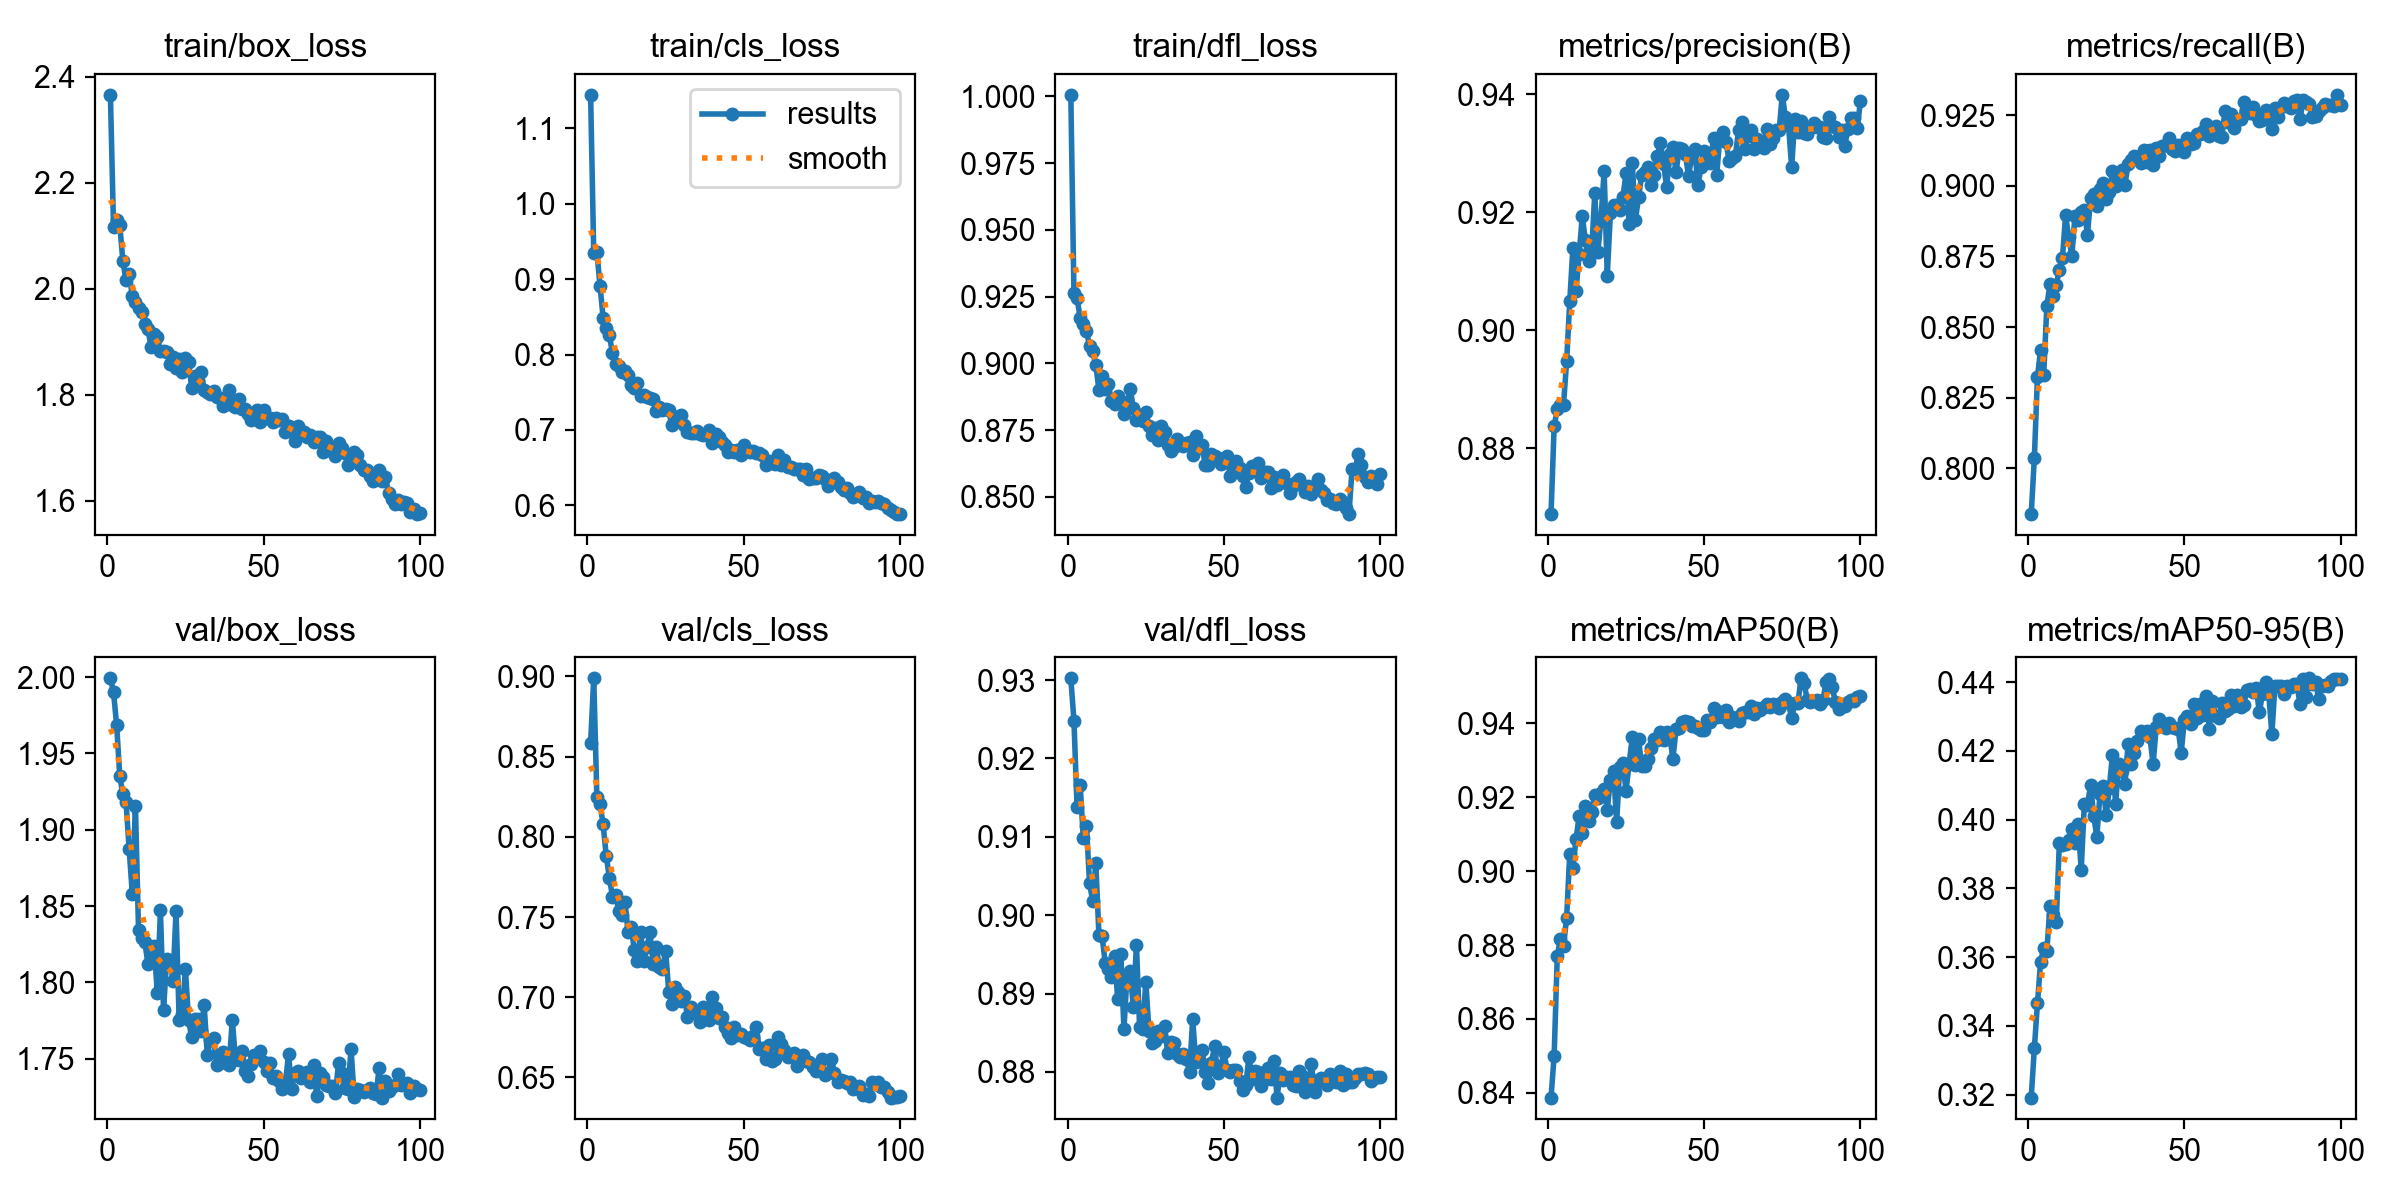

The data file committed next to this chart (first rows):
epoch, time, train/box_loss, train/cls_loss, train/dfl_loss, metrics/precision(B), metrics/recall(B), metrics/mAP50(B), metrics/mAP50-95(B), val/box_loss, val/cls_loss, val/dfl_loss, lr/pg0, lr/pg1, lr/pg2
1, 48.44, 2.366, 1.145, 1.001, 0.8688, 0.7839, 0.8387, 0.3191, 1.999, 0.8586, 0.9302, 0.0006642, 0.0006642, 0.0006642
2, 101.1, 2.116, 0.9344, 0.9265, 0.8837, 0.8036, 0.8499, 0.3334, 1.99, 0.8989, 0.9248, 0.001318, 0.001318, 0.001318
3, 153.8, 2.129, 0.9366, 0.9246, 0.8867, 0.8323, 0.877, 0.3465, 1.969, 0.8251, 0.9138, 0.001958, 0.001958, 0.001958
4, 206.4, 2.12, 0.8916, 0.9168, 0.8873, 0.842, 0.8817, 0.3586, 1.935, 0.8207, 0.9166, 0.001941, 0.001941, 0.001941
5, 261, 2.052, 0.849, 0.9146, 0.8873, 0.833, 0.8797, 0.3626, 1.923, 0.8077, 0.9098, 0.001921, 0.001921, 0.001921
6, 318.6, 2.017, 0.8349, 0.9121, 0.8947, 0.8575, 0.8874, 0.3617, 1.918, 0.7882, 0.9114, 0.001901, 0.001901, 0.001901
7, 377.8, 2.029, 0.8259, 0.9065, 0.9049, 0.8651, 0.9047, 0.3749, 1.887, 0.7745, 0.9041, 0.001881, 0.001881, 0.001881
8, 437.1, 1.986, 0.8016, 0.9044, 0.914, 0.8611, 0.9009, 0.3723, 1.858, 0.7627, 0.9018, 0.001861, 0.001861, 0.001861
9, 495.5, 1.975, 0.7878, 0.8992, 0.9066, 0.865, 0.9086, 0.3701, 1.916, 0.764, 0.9066, 0.001842, 0.001842, 0.001842
10, 552.8, 1.963, 0.7855, 0.8901, 0.9128, 0.8701, 0.9148, 0.3931, 1.834, 0.7538, 0.8974, 0.001822, 0.001822, 0.001822
11, 611.4, 1.956, 0.7769, 0.8952, 0.9193, 0.8746, 0.9103, 0.3927, 1.829, 0.7516, 0.8974, 0.001802, 0.001802, 0.001802
12, 669.8, 1.934, 0.7789, 0.8902, 0.9152, 0.8895, 0.9177, 0.3929, 1.826, 0.7592, 0.8939, 0.001782, 0.001782, 0.001782
13, 727.3, 1.924, 0.7732, 0.8921, 0.9117, 0.8818, 0.9137, 0.3941, 1.812, 0.7405, 0.8932, 0.001762, 0.001762, 0.001762
14, 790.4, 1.89, 0.7597, 0.8857, 0.9132, 0.8752, 0.916, 0.3973, 1.818, 0.7438, 0.8921, 0.001743, 0.001743, 0.001743
15, 858.6, 1.915, 0.7563, 0.8848, 0.9232, 0.8895, 0.9206, 0.3931, 1.824, 0.7292, 0.8948, 0.001723, 0.001723, 0.001723
16, 920.9, 1.908, 0.762, 0.8878, 0.9133, 0.8878, 0.9198, 0.3987, 1.793, 0.7224, 0.8893, 0.001703, 0.001703, 0.001703
17, 982.8, 1.882, 0.7448, 0.8858, 0.9189, 0.8906, 0.9212, 0.3854, 1.847, 0.7405, 0.895, 0.001683, 0.001683, 0.001683
18, 1045, 1.882, 0.7461, 0.8811, 0.927, 0.8913, 0.9222, 0.4046, 1.782, 0.7227, 0.8855, 0.001663, 0.001663, 0.001663
19, 1107, 1.88, 0.7434, 0.8839, 0.9093, 0.8825, 0.9166, 0.4044, 1.815, 0.7312, 0.8924, 0.001644, 0.001644, 0.001644
20, 1168, 1.858, 0.743, 0.8905, 0.9199, 0.8957, 0.9248, 0.4099, 1.814, 0.7405, 0.8929, 0.001624, 0.001624, 0.001624
21, 1229, 1.871, 0.7409, 0.8833, 0.9212, 0.897, 0.9272, 0.4012, 1.801, 0.721, 0.8883, 0.001604, 0.001604, 0.001604
22, 1286, 1.851, 0.7258, 0.8787, 0.9212, 0.8928, 0.9134, 0.395, 1.847, 0.7312, 0.8962, 0.001584, 0.001584, 0.001584
23, 1338, 1.867, 0.7311, 0.8807, 0.9204, 0.8989, 0.9282, 0.4075, 1.775, 0.7189, 0.8858, 0.001564, 0.001564, 0.001564
24, 1389, 1.842, 0.7269, 0.8783, 0.9225, 0.9008, 0.9294, 0.4097, 1.78, 0.7176, 0.8855, 0.001545, 0.001545, 0.001545
25, 1441, 1.87, 0.7283, 0.8818, 0.9266, 0.8952, 0.9218, 0.4013, 1.809, 0.729, 0.8915, 0.001525, 0.001525, 0.001525
26, 1492, 1.862, 0.7261, 0.8765, 0.9181, 0.8976, 0.9291, 0.4093, 1.775, 0.7035, 0.8853, 0.001505, 0.001505, 0.001505
27, 1545, 1.813, 0.706, 0.8732, 0.9284, 0.9051, 0.9363, 0.4189, 1.764, 0.6955, 0.8837, 0.001485, 0.001485, 0.001485
28, 1598, 1.836, 0.7175, 0.8758, 0.9186, 0.9, 0.9286, 0.4046, 1.776, 0.7063, 0.8839, 0.001465, 0.001465, 0.001465
29, 1650, 1.825, 0.7121, 0.8712, 0.9225, 0.902, 0.9359, 0.4163, 1.776, 0.7036, 0.8852, 0.001446, 0.001446, 0.001446
30, 1704, 1.843, 0.7203, 0.8764, 0.9262, 0.9054, 0.9284, 0.4141, 1.768, 0.6975, 0.8845, 0.001426, 0.001426, 0.001426
31, 1759, 1.809, 0.7067, 0.8744, 0.9268, 0.9003, 0.9284, 0.4103, 1.785, 0.7009, 0.8859, 0.001406, 0.001406, 0.001406
32, 1812, 1.805, 0.6978, 0.8693, 0.9277, 0.9078, 0.9303, 0.4221, 1.752, 0.6876, 0.8824, 0.001386, 0.001386, 0.001386
33, 1867, 1.801, 0.6954, 0.867, 0.9247, 0.9092, 0.9333, 0.4161, 1.762, 0.694, 0.8839, 0.001366, 0.001366, 0.001366
34, 1922, 1.808, 0.6963, 0.8688, 0.9263, 0.9105, 0.9359, 0.4193, 1.764, 0.6909, 0.8837, 0.001347, 0.001347, 0.001347
35, 1976, 1.795, 0.6982, 0.8716, 0.9295, 0.9103, 0.9354, 0.4228, 1.746, 0.69, 0.8822, 0.001327, 0.001327, 0.001327
36, 2030, 1.795, 0.6953, 0.8698, 0.9317, 0.908, 0.9377, 0.4257, 1.747, 0.6849, 0.8819, 0.001307, 0.001307, 0.001307
37, 2084, 1.779, 0.6934, 0.869, 0.9283, 0.9126, 0.9356, 0.4249, 1.754, 0.6942, 0.8822, 0.001287, 0.001287, 0.001287
38, 2138, 1.785, 0.6948, 0.8702, 0.9243, 0.9084, 0.9377, 0.4258, 1.752, 0.6874, 0.8817, 0.001267, 0.001267, 0.001267
39, 2193, 1.809, 0.7003, 0.8707, 0.9298, 0.9125, 0.9368, 0.4239, 1.746, 0.6858, 0.8799, 0.001248, 0.001248, 0.001248
40, 2248, 1.781, 0.6825, 0.8655, 0.931, 0.9074, 0.9304, 0.4162, 1.776, 0.7004, 0.8868, 0.001228, 0.001228, 0.001228
41, 2305, 1.777, 0.6945, 0.8729, 0.9267, 0.9132, 0.9384, 0.4269, 1.75, 0.6933, 0.8812, 0.001208, 0.001208, 0.001208
42, 2362, 1.791, 0.6913, 0.8683, 0.9308, 0.9107, 0.9389, 0.4293, 1.749, 0.687, 0.8816, 0.001188, 0.001188, 0.001188
43, 2419, 1.773, 0.6847, 0.8696, 0.9307, 0.9142, 0.9403, 0.4272, 1.755, 0.6875, 0.8829, 0.001168, 0.001168, 0.001168
44, 2477, 1.773, 0.6798, 0.8617, 0.9299, 0.9145, 0.9406, 0.4268, 1.742, 0.6815, 0.88, 0.001149, 0.001149, 0.001149
45, 2535, 1.764, 0.6707, 0.8618, 0.9261, 0.9171, 0.9404, 0.4281, 1.739, 0.678, 0.8785, 0.001129, 0.001129, 0.001129
46, 2597, 1.753, 0.6735, 0.8659, 0.9294, 0.9131, 0.9393, 0.4271, 1.747, 0.6743, 0.8812, 0.001109, 0.001109, 0.001109
47, 2664, 1.761, 0.6708, 0.8652, 0.9308, 0.9123, 0.9392, 0.4268, 1.752, 0.6816, 0.8833, 0.001089, 0.001089, 0.001089
48, 2730, 1.772, 0.6733, 0.8644, 0.9246, 0.9143, 0.9387, 0.4265, 1.752, 0.6763, 0.8799, 0.001069, 0.001069, 0.001069
49, 2798, 1.748, 0.6662, 0.8622, 0.9276, 0.9126, 0.9381, 0.4195, 1.755, 0.6769, 0.8807, 0.00105, 0.00105, 0.00105
50, 2866, 1.77, 0.6804, 0.8641, 0.9303, 0.912, 0.9382, 0.429, 1.748, 0.6754, 0.8825, 0.00103, 0.00103, 0.00103
51, 2934, 1.756, 0.6736, 0.8655, 0.9298, 0.9171, 0.941, 0.4302, 1.742, 0.6746, 0.8803, 0.00101, 0.00101, 0.00101
52, 3001, 1.755, 0.6711, 0.8577, 0.9284, 0.9149, 0.9405, 0.4279, 1.747, 0.6737, 0.88, 0.0009902, 0.0009902, 0.0009902
53, 3068, 1.749, 0.6718, 0.8632, 0.9326, 0.915, 0.944, 0.4338, 1.738, 0.6756, 0.8802, 0.0009704, 0.0009704, 0.0009704
54, 3135, 1.756, 0.6697, 0.8635, 0.9263, 0.9185, 0.9417, 0.4297, 1.739, 0.6815, 0.8803, 0.0009506, 0.0009506, 0.0009506
55, 3205, 1.752, 0.669, 0.8609, 0.9325, 0.9184, 0.943, 0.4336, 1.735, 0.6675, 0.8788, 0.0009308, 0.0009308, 0.0009308
56, 3270, 1.753, 0.6672, 0.8579, 0.9336, 0.9193, 0.9417, 0.4304, 1.73, 0.6684, 0.8778, 0.000911, 0.000911, 0.000911
57, 3328, 1.73, 0.654, 0.8538, 0.9318, 0.9219, 0.9437, 0.4359, 1.734, 0.6616, 0.8783, 0.0008912, 0.0008912, 0.0008912
58, 3385, 1.741, 0.6586, 0.859, 0.9287, 0.9175, 0.9404, 0.4265, 1.753, 0.6704, 0.882, 0.0008714, 0.0008714, 0.0008714
59, 3444, 1.734, 0.6558, 0.8616, 0.9292, 0.9204, 0.9418, 0.4346, 1.73, 0.6604, 0.8791, 0.0008516, 0.0008516, 0.0008516
60, 3501, 1.712, 0.6546, 0.86, 0.9296, 0.921, 0.9415, 0.4302, 1.741, 0.6618, 0.8802, 0.0008318, 0.0008318, 0.0008318
... 40 more rows
